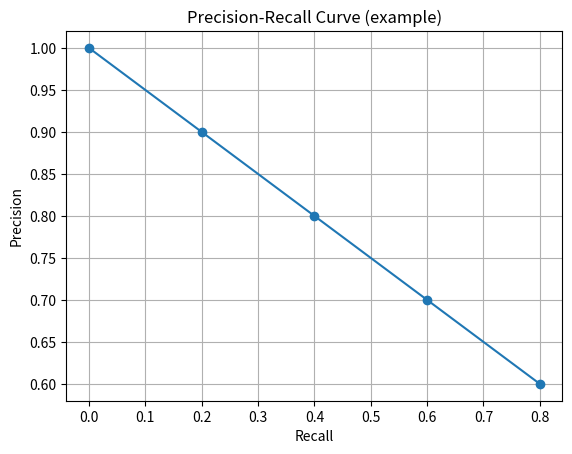

The script that saved this image:
import matplotlib.pyplot as plt

# 예시 데이터
precision = [1.0, 0.9, 0.8, 0.7, 0.6]
recall = [0.0, 0.2, 0.4, 0.6, 0.8]

plt.plot(recall, precision, marker='o')
plt.xlabel("Recall")
plt.ylabel("Precision")
plt.title("Precision-Recall Curve (example)")
plt.grid(True)
plt.show()
